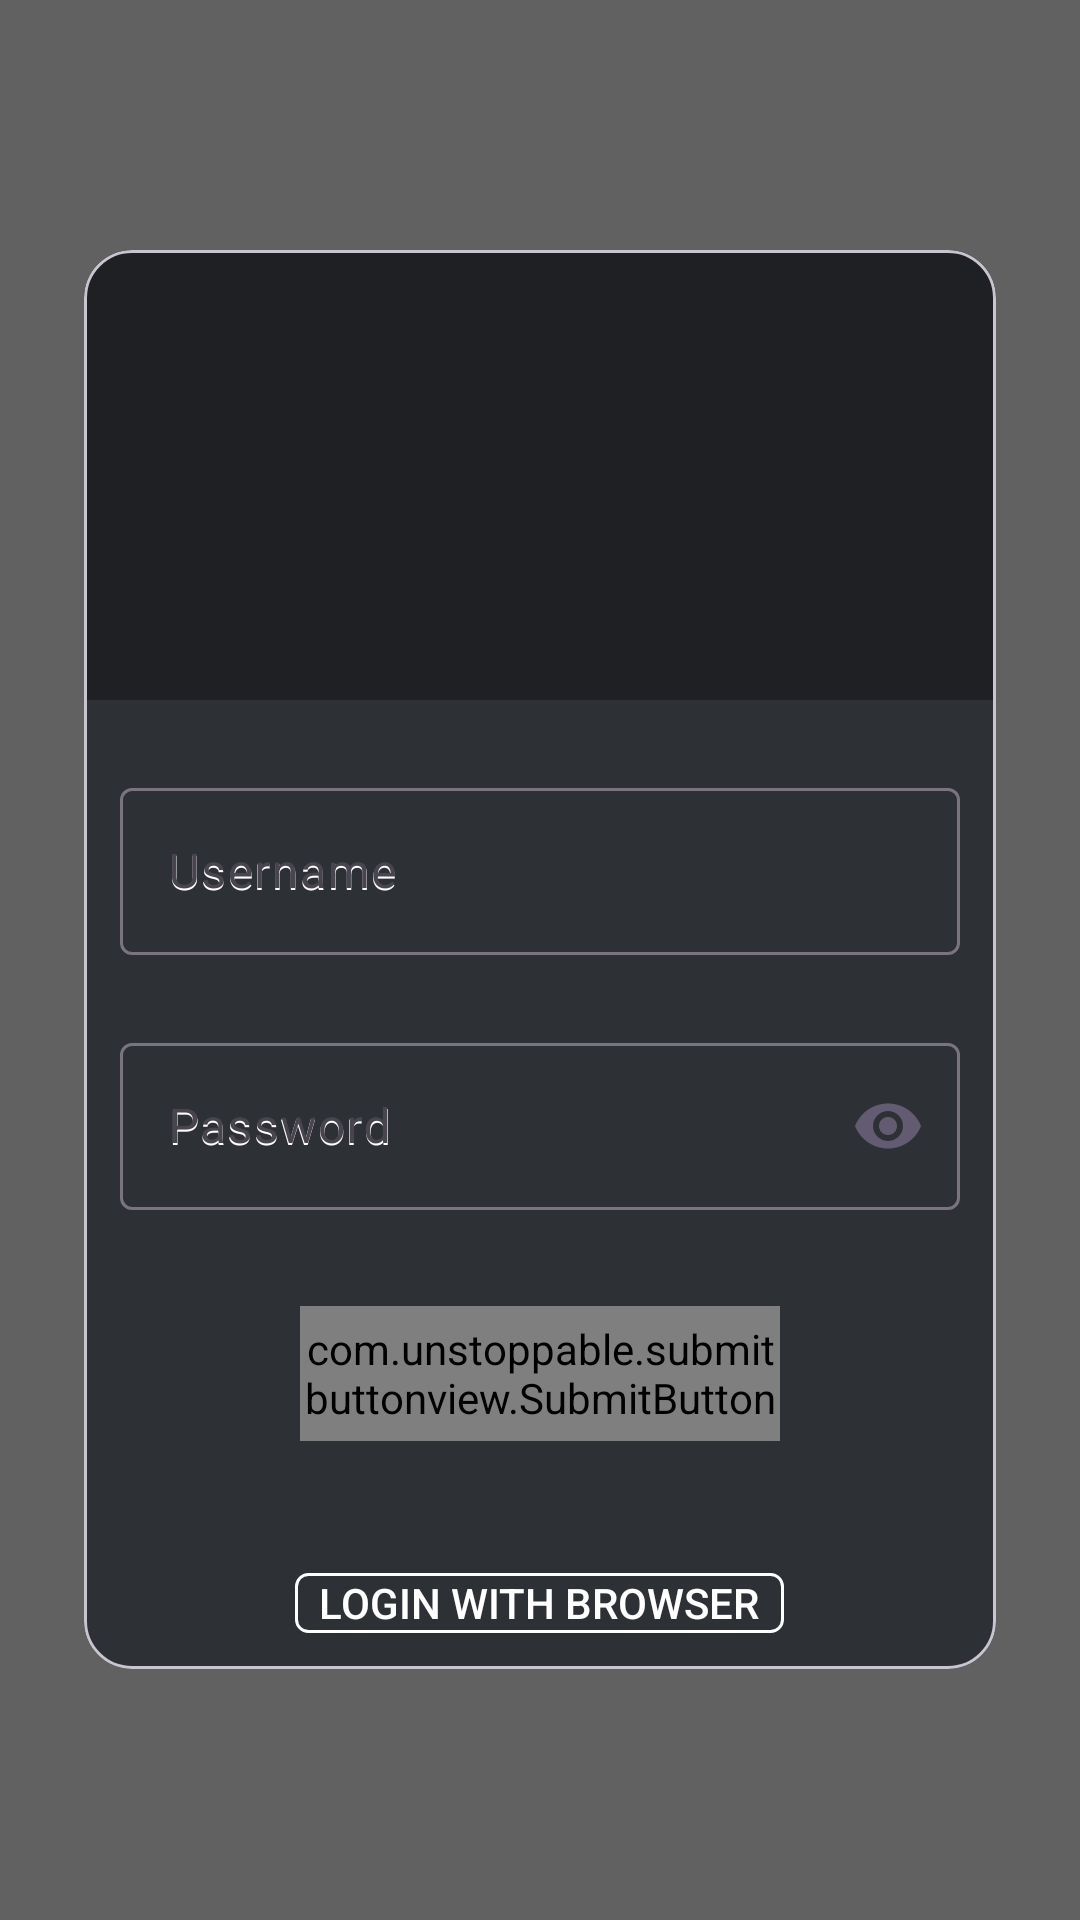

Reconstruct the res/layout file that produces this screen, plus the resources it refers to.
<!-- AndroidManifest.xml: application theme SplashTheme -->
<!-- res/layout/activity_login.xml -->
<?xml version="1.0" encoding="utf-8"?>
<androidx.coordinatorlayout.widget.CoordinatorLayout
    xmlns:android="http://schemas.android.com/apk/res/android"
    xmlns:app="http://schemas.android.com/apk/res-auto"
    xmlns:tools="http://schemas.android.com/tools"
    android:orientation="vertical"
    android:layout_width="match_parent"
    android:layout_height="match_parent"
    android:background="@color/material_grey_700"
    android:gravity="center_horizontal"
    android:padding="@dimen/activity_margin"
    tools:context=".ui.activity.LoginActivity">

    <com.google.android.material.card.MaterialCardView
        android:layout_width="match_parent"
        android:layout_height="wrap_content"
        android:layout_gravity="center"
        android:layout_margin="@dimen/spacing_normal"
        android:minHeight="350dp"
        android:minWidth="250dp"
        app:cardCornerRadius="16dp"
        app:cardElevation="0dp"
        android:background="?card_background">

        <LinearLayout
            android:layout_width="match_parent"
            android:layout_height="wrap_content"
            android:gravity="center_horizontal"
            android:orientation="vertical">

            <ImageView
                android:layout_width="match_parent"
                android:layout_height="150dp"
                android:padding="@dimen/spacing_normal"
                android:src="@mipmap/logo"
                android:background="@color/amoled_dark_card_background"/>

            <LinearLayout
                android:layout_width="match_parent"
                android:layout_height="wrap_content"
                android:orientation="vertical"
                android:paddingRight="@dimen/spacing_normal"
                android:paddingLeft="@dimen/spacing_normal"
                android:gravity="center_horizontal"
                android:background="@color/dark_color_primary">

                <com.google.android.material.textfield.TextInputLayout
                    android:id="@+id/user_name_layout"
                    style="@style/Widget.Material3.TextInputLayout.OutlinedBox"
                    android:layout_width="match_parent"
                    android:layout_height="wrap_content"
                    android:layout_marginTop="@dimen/spacing_x_large"
                    android:hint="@string/user_name">

                    <com.google.android.material.textfield.TextInputEditText
                        android:id="@+id/user_name_et"
                        android:layout_width="match_parent"
                        android:layout_height="wrap_content"
                        android:inputType="textPersonName"
                        android:maxLines="1"
                        android:hint="@string/user_name"
                        android:imeOptions="actionNext"
                        android:textColorHint="@color/light_card_background"
                        android:color="@color/light_card_background"/>
                </com.google.android.material.textfield.TextInputLayout>

                <com.google.android.material.textfield.TextInputLayout
                    android:id="@+id/password_layout"
                    style="@style/Widget.Material3.TextInputLayout.OutlinedBox"
                    android:layout_width="match_parent"
                    android:layout_height="wrap_content"
                    android:layout_marginTop="@dimen/spacing_x_large"
                    android:hint="@string/password"
                    app:passwordToggleEnabled="true"
                    app:passwordToggleTint="?colorAccent">

                    <com.google.android.material.textfield.TextInputEditText
                        android:id="@+id/password_et"
                        android:layout_width="match_parent"
                        android:layout_height="wrap_content"
                        android:inputType="textPassword"
                        android:maxLines="1"
                        android:hint="@string/password"
                        android:imeOptions="actionSend"
                        android:textColorHint="@color/light_card_background"/>
                </com.google.android.material.textfield.TextInputLayout>

                <com.unstoppable.submitbuttonview.SubmitButton
                    android:id="@+id/login_bn"
                    android:layout_width="160dp"
                    android:layout_height="45dp"
                    android:layout_margin="@dimen/spacing_xx_large"
                    app:buttonColor="@color/light_card_background"
                    app:buttonText="@string/login"
                    app:buttonTextSize="18sp"/>


                <Button
                    android:id="@+id/oauth_login_bn"
                    android:layout_width="wrap_content"
                    android:layout_height="20dp"
                    android:paddingLeft="@dimen/spacing_small"
                    android:paddingRight="@dimen/spacing_small"
                    android:layout_margin="@dimen/spacing_normal"
                    android:background="@drawable/selector_button_outline"
                    android:text="@string/login_in_browser"
                    android:textColor="@color/light_card_background"/>

            </LinearLayout>


        </LinearLayout>
    </com.google.android.material.card.MaterialCardView>

</androidx.coordinatorlayout.widget.CoordinatorLayout>
<!-- resources referenced by this layout -->
<resources>
  <color name="amoled_dark_card_background">#1e2023</color>
  <color name="dark_color_primary">#2D3035</color>
  <color name="light_card_background">@color/material_white</color>
  <color name="material_grey_700">#616161</color>
  <dimen name="activity_margin">16dp</dimen>
  <dimen name="spacing_normal">12dp</dimen>
  <dimen name="spacing_small">8dp</dimen>
  <dimen name="spacing_x_large">24dp</dimen>
  <dimen name="spacing_xx_large">32dp</dimen>
  <!-- drawable selector_button_outline (drawable) -->
  <?xml version="1.0" encoding="utf-8"?>
  <selector xmlns:android="http://schemas.android.com/apk/res/android">
      <item android:state_pressed="true">
          <shape android:shape="rectangle">
              <stroke
                  android:width="2dp"
                  android:color="#FFFFFF"/>
              <corners android:radius="4dp"/>
              <solid android:color="?colorPrimaryDark"/>
          </shape>
      </item>
      <item>
          <shape android:shape="rectangle">
              <stroke
                  android:width="1dp"
                  android:color="#FFFFFF"/>
              <corners android:radius="4dp"/>
          </shape>
      </item>
  </selector>
  <string name="login">Login</string>
  <string name="login_in_browser">LOGIN WITH BROWSER</string>
  <string name="password">Password</string>
  <string name="user_name">Username</string>
  <style name="SplashTheme" parent="Theme.Material3.DayNight.NoActionBar">
          <item name="android:statusBarColor">@color/transparent</item>
          <item name="android:windowBackground">@color/amoled_dark_card_background</item>
      </style>
  <color name="material_white">#FFFFFF</color>
  <color name="transparent">#00FFFFFF</color>
</resources>
